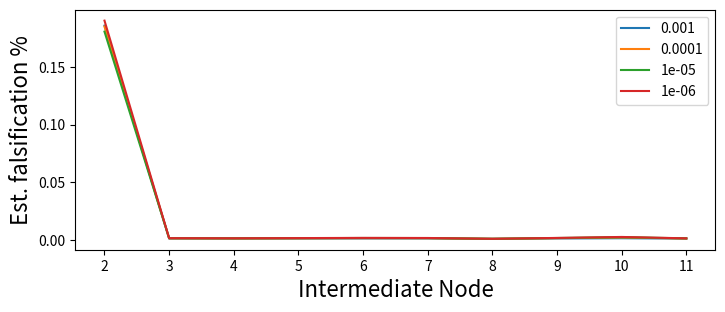
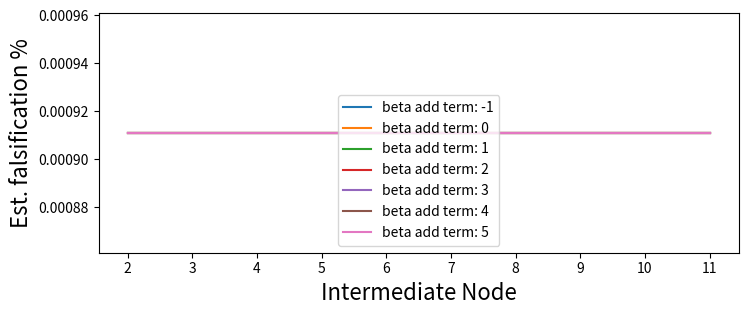

The matplotlib source for these figures, in order: (Note: this script raises an exception after producing the figures.)
# -*- coding: utf-8 -*-
"""
Created on Fri Jul 10 09:15:52 2020

@author: FloYd
"""
import numpy as np
import scipy.optimize as spo
import matplotlib.pyplot as plt
import numpy.random as npr

def PlumleeEstimates(ydata, numsamples, A, sens, spec):
    beta0 = -5 * np.ones(A.shape[1]+A.shape[0])
    
    def invlogit(beta):
        return np.exp(beta)/(np.exp(beta)+1)
    def logit(p):
        return np.log(p/(1-p)) 
    def mynegloglik(beta, ydata, numsamples, A, sens, spec):
        betaI = beta[0:A.shape[1]]
        betaJ = beta[A.shape[1]:]
        probs = (1-invlogit(betaJ)) * np.array(A @ invlogit(betaI)) + invlogit(betaJ)
        probsz = probs*sens + (1-probs) * (1-spec)
        return -np.sum(ydata * np.log(probsz) + (numsamples-ydata) * np.log(1-probsz)) \
            + 4 * 1/2*np.sum(np.abs((betaJ - beta0[A.shape[1]:]))) #have to regularize to prevent problems
    
    bounds = spo.Bounds(beta0-2, beta0+8)
    opval = spo.minimize(mynegloglik, beta0+5,
                         args=(ydata, numsamples, A, sens, spec),
                         method='L-BFGS-B',
                         options={'disp': False},
                         bounds=bounds)
    return invlogit(opval.x)[0:A.shape[1]], invlogit(opval.x)[A.shape[1]:]


#test case
A = np.matrix([[0.5, 0.25, 0.25], 
    [0.001, 0.499, 0.5],
   [0.75, 0.001, 0.249],
    [0.499, 0.001, 0.5],
    [0.001, 0.249, 0.75],
    [0.001, 0.001, 0.998]])
pI = np.array((0.001, 0.2, 0.001))
pJ = np.array((0.001, 0.001, 0.2, 0.001, 0.001, 0.001))
sens = 0.99
spec = 0.99
realproby = (1-pJ) * np.array((A @ pI)) + pJ #optimal testing
realprobz = realproby * sens + (1-realproby) * (1-spec) #real testing
numsamples = (100 * np.ones(A.shape[0])).astype('int')
ydata =np.random.binomial(numsamples,realprobz)

importerhat, outlethat = PlumleeEstimates(ydata, numsamples, A, sens, spec)
#print(importerhat)
#print(outlethat)


yd = np.array([ 0,  0,  1,  0,  0,  0,  1,  0,  0,  2,  0,  1,  1,  0,  0,  1,  0,
        0,  0,  0,  0,  1,  0,  0,  3,  0,  0,  2,  1,  0,  0,  1,  1,  0,
        0,  1,  1,  2,  0,  0,  0,  0,  0,  0,  0,  1,  5,  4,  3,  0,  0,
        0, 16,  0,  1,  2,  0,  1,  0,  2,  3,  0,  0,  1,  3,  1,  0,  2,
        0,  2,  1,  1,  0,  2,  0,  0,  0,  3,  1,  4,  0,  4,  0,  1,  1,
        0,  1,  1,  0,  1,  0,  0,  0,  0,  1,  0,  0,  0,  0,  3,  2,  1,
        4,  0,  0,  1])
    
nsamp = np.array([17, 17, 17, 17, 17, 17, 17, 17, 17, 17, 16, 16, 17, 17, 17, 17, 17,
       17, 17, 17, 17, 17, 17, 17, 17, 17, 17, 17, 17, 17, 17, 17, 17, 17,
       16, 16, 17, 17, 17, 17, 17, 15, 16, 17, 17, 15, 18, 18, 18, 18, 18,
       18, 18, 18, 18, 18, 18, 18, 17, 17, 17, 17, 17, 17, 17, 17, 17, 17,
       17, 17, 18, 18, 18, 18, 18, 18, 18, 18, 18, 18, 18, 18, 17, 17, 17,
       17, 17, 17, 17, 17, 17, 17, 16, 16, 17, 16, 17, 17, 17, 15, 17, 17,
       17, 17, 17, 17])

A = np.matrix([[0.        , 0.        , 0.13410753, 0.04653763, 0.        ,
        0.81935484, 0.        , 0.        , 0.        , 0.        ],
       [0.        , 0.        , 0.        , 0.        , 0.        ,
        0.        , 0.        , 0.        , 0.        , 1.        ],
       [0.        , 0.12231559, 0.        , 0.        , 0.        ,
        0.07480029, 0.        , 0.        , 0.80288412, 0.        ],
       [0.        , 1.        , 0.        , 0.        , 0.        ,
        0.        , 0.        , 0.        , 0.        , 0.        ],
       [0.        , 0.        , 0.        , 0.        , 1.        ,
        0.        , 0.        , 0.        , 0.        , 0.        ],
       [0.        , 0.        , 0.        , 0.        , 0.        ,
        0.        , 0.        , 0.        , 0.        , 1.        ],
       [0.        , 0.        , 1.        , 0.        , 0.        ,
        0.        , 0.        , 0.        , 0.        , 0.        ],
       [0.        , 0.        , 0.        , 0.        , 0.        ,
        0.        , 0.        , 0.        , 0.        , 1.        ],
       [0.        , 0.        , 0.98690101, 0.        , 0.        ,
        0.        , 0.01309899, 0.        , 0.        , 0.        ],
       [0.        , 0.        , 0.        , 0.96197938, 0.03802062,
        0.        , 0.        , 0.        , 0.        , 0.        ],
       [0.        , 1.        , 0.        , 0.        , 0.        ,
        0.        , 0.        , 0.        , 0.        , 0.        ],
       [1.        , 0.        , 0.        , 0.        , 0.        ,
        0.        , 0.        , 0.        , 0.        , 0.        ],
       [0.        , 1.        , 0.        , 0.        , 0.        ,
        0.        , 0.        , 0.        , 0.        , 0.        ],
       [0.        , 0.        , 0.        , 0.        , 0.        ,
        0.        , 0.        , 0.        , 0.        , 1.        ],
       [0.        , 0.        , 0.        , 0.        , 0.        ,
        0.        , 0.0740818 , 0.9259182 , 0.        , 0.        ],
       [0.        , 0.        , 0.        , 1.        , 0.        ,
        0.        , 0.        , 0.        , 0.        , 0.        ],
       [0.        , 0.        , 0.        , 0.        , 0.        ,
        0.        , 1.        , 0.        , 0.        , 0.        ],
       [0.        , 0.52206835, 0.        , 0.20125536, 0.        ,
        0.        , 0.        , 0.0505131 , 0.2261632 , 0.        ],
       [0.        , 0.        , 0.        , 0.        , 1.        ,
        0.        , 0.        , 0.        , 0.        , 0.        ],
       [0.        , 0.        , 1.        , 0.        , 0.        ,
        0.        , 0.        , 0.        , 0.        , 0.        ],
       [0.        , 0.        , 0.        , 0.        , 0.        ,
        0.        , 0.        , 0.        , 0.        , 1.        ],
       [0.        , 0.        , 0.        , 0.        , 0.        ,
        0.        , 0.        , 0.        , 0.        , 1.        ],
       [0.        , 0.        , 0.        , 1.        , 0.        ,
        0.        , 0.        , 0.        , 0.        , 0.        ],
       [0.        , 0.13193963, 0.        , 0.        , 0.        ,
        0.86806037, 0.        , 0.        , 0.        , 0.        ],
       [1.        , 0.        , 0.        , 0.        , 0.        ,
        0.        , 0.        , 0.        , 0.        , 0.        ],
       [0.        , 0.        , 0.        , 0.        , 0.        ,
        0.        , 1.        , 0.        , 0.        , 0.        ],
       [0.        , 0.83773799, 0.        , 0.        , 0.        ,
        0.        , 0.01288245, 0.14937956, 0.        , 0.        ],
       [0.        , 0.        , 0.        , 0.        , 1.        ,
        0.        , 0.        , 0.        , 0.        , 0.        ],
       [0.        , 0.        , 0.        , 0.        , 0.        ,
        0.        , 1.        , 0.        , 0.        , 0.        ],
       [0.        , 0.        , 0.00418479, 0.        , 0.        ,
        0.        , 0.        , 0.        , 0.99581521, 0.        ],
       [0.        , 0.        , 0.04306341, 0.42632779, 0.        ,
        0.        , 0.        , 0.        , 0.5306088 , 0.        ],
       [0.        , 0.        , 0.        , 0.        , 0.        ,
        0.        , 0.        , 1.        , 0.        , 0.        ],
       [0.        , 0.        , 0.        , 0.        , 0.        ,
        0.        , 0.        , 0.        , 0.        , 1.        ],
       [0.        , 0.        , 0.        , 0.        , 0.        ,
        0.        , 0.        , 1.        , 0.        , 0.        ],
       [0.        , 0.        , 0.        , 1.        , 0.        ,
        0.        , 0.        , 0.        , 0.        , 0.        ],
       [0.        , 0.        , 0.        , 0.25108295, 0.        ,
        0.74891705, 0.        , 0.        , 0.        , 0.        ],
       [0.        , 0.        , 0.        , 1.        , 0.        ,
        0.        , 0.        , 0.        , 0.        , 0.        ],
       [0.        , 0.        , 0.        , 0.        , 0.        ,
        0.        , 0.        , 0.        , 1.        , 0.        ],
       [0.        , 0.        , 0.        , 0.        , 0.        ,
        0.        , 1.        , 0.        , 0.        , 0.        ],
       [0.        , 1.        , 0.        , 0.        , 0.        ,
        0.        , 0.        , 0.        , 0.        , 0.        ],
       [0.        , 0.        , 0.        , 0.        , 0.        ,
        0.        , 0.        , 0.        , 0.        , 1.        ],
       [0.        , 0.        , 0.        , 0.        , 0.        ,
        0.        , 0.        , 0.        , 1.        , 0.        ],
       [0.        , 0.        , 0.        , 0.7792489 , 0.        ,
        0.2207511 , 0.        , 0.        , 0.        , 0.        ],
       [0.        , 0.        , 1.        , 0.        , 0.        ,
        0.        , 0.        , 0.        , 0.        , 0.        ],
       [0.        , 0.        , 0.        , 0.        , 0.85242147,
        0.14757853, 0.        , 0.        , 0.        , 0.        ],
       [0.        , 0.        , 0.        , 0.        , 0.        ,
        0.        , 1.        , 0.        , 0.        , 0.        ],
       [1.        , 0.        , 0.        , 0.        , 0.        ,
        0.        , 0.        , 0.        , 0.        , 0.        ],
       [1.        , 0.        , 0.        , 0.        , 0.        ,
        0.        , 0.        , 0.        , 0.        , 0.        ],
       [1.        , 0.        , 0.        , 0.        , 0.        ,
        0.        , 0.        , 0.        , 0.        , 0.        ],
       [0.        , 0.        , 0.        , 0.        , 1.        ,
        0.        , 0.        , 0.        , 0.        , 0.        ],
       [0.        , 0.        , 0.        , 0.        , 1.        ,
        0.        , 0.        , 0.        , 0.        , 0.        ],
       [0.        , 0.        , 0.        , 0.39669049, 0.        ,
        0.        , 0.60330951, 0.        , 0.        , 0.        ],
       [0.        , 0.62679788, 0.        , 0.        , 0.37320212,
        0.        , 0.        , 0.        , 0.        , 0.        ],
       [0.        , 0.        , 0.        , 0.        , 0.62263703,
        0.        , 0.26694614, 0.        , 0.11041683, 0.        ],
       [0.        , 0.        , 0.        , 0.        , 0.        ,
        1.        , 0.        , 0.        , 0.        , 0.        ],
       [0.        , 0.62795531, 0.        , 0.        , 0.        ,
        0.        , 0.37204469, 0.        , 0.        , 0.        ],
       [0.        , 0.62395642, 0.09112778, 0.        , 0.        ,
        0.        , 0.        , 0.28491581, 0.        , 0.        ],
       [0.        , 0.09407402, 0.14357073, 0.        , 0.        ,
        0.12737456, 0.        , 0.34049799, 0.        , 0.29448271],
       [0.        , 0.        , 0.        , 0.        , 0.        ,
        0.        , 0.        , 1.        , 0.        , 0.        ],
       [0.78904927, 0.        , 0.        , 0.        , 0.        ,
        0.21095073, 0.        , 0.        , 0.        , 0.        ],
       [0.        , 0.        , 0.        , 0.        , 0.        ,
        0.        , 0.        , 0.78808446, 0.21191554, 0.        ],
       [0.        , 0.        , 0.        , 0.9587776 , 0.        ,
        0.        , 0.        , 0.        , 0.0412224 , 0.        ],
       [0.        , 0.        , 0.        , 0.        , 0.        ,
        0.        , 0.        , 0.00709284, 0.        , 0.99290716],
       [0.26276553, 0.        , 0.        , 0.        , 0.        ,
        0.09955912, 0.        , 0.63767535, 0.        , 0.        ],
       [0.        , 0.        , 0.        , 0.        , 0.0103211 ,
        0.7761115 , 0.        , 0.        , 0.        , 0.2135674 ],
       [0.        , 0.08205917, 0.        , 0.        , 0.        ,
        0.        , 0.        , 0.        , 0.91794083, 0.        ],
       [0.        , 0.        , 0.        , 0.        , 0.84865666,
        0.15134334, 0.        , 0.        , 0.        , 0.        ],
       [0.66798956, 0.        , 0.        , 0.        , 0.        ,
        0.        , 0.        , 0.        , 0.33201044, 0.        ],
       [0.        , 0.        , 0.06583428, 0.        , 0.        ,
        0.        , 0.        , 0.        , 0.93416572, 0.        ],
       [0.19248957, 0.        , 0.        , 0.29235049, 0.        ,
        0.        , 0.        , 0.14770515, 0.        , 0.3674548 ],
       [0.        , 0.        , 0.        , 0.        , 0.        ,
        0.98781952, 0.        , 0.        , 0.01218048, 0.        ],
       [0.        , 0.        , 1.        , 0.        , 0.        ,
        0.        , 0.        , 0.        , 0.        , 0.        ],
       [0.        , 0.        , 0.79107098, 0.        , 0.        ,
        0.        , 0.        , 0.        , 0.20892902, 0.        ],
       [0.        , 0.        , 0.        , 0.        , 0.        ,
        0.        , 0.        , 0.        , 1.        , 0.        ],
       [0.        , 0.        , 0.        , 0.        , 1.        ,
        0.        , 0.        , 0.        , 0.        , 0.        ],
       [0.        , 0.93330292, 0.        , 0.        , 0.        ,
        0.        , 0.        , 0.        , 0.        , 0.06669708],
       [0.        , 0.        , 0.        , 0.        , 0.        ,
        0.        , 0.00517534, 0.92993975, 0.06488491, 0.        ],
       [0.        , 0.65084893, 0.        , 0.        , 0.        ,
        0.        , 0.        , 0.        , 0.34915107, 0.        ],
       [0.        , 0.        , 0.        , 0.        , 0.        ,
        0.        , 0.04949966, 0.03468031, 0.91582003, 0.        ],
       [0.        , 0.        , 0.        , 0.        , 1.        ,
        0.        , 0.        , 0.        , 0.        , 0.        ],
       [0.        , 0.26684476, 0.        , 0.56567231, 0.        ,
        0.        , 0.00304245, 0.05246364, 0.        , 0.11197685],
       [0.82492038, 0.        , 0.17507962, 0.        , 0.        ,
        0.        , 0.        , 0.        , 0.        , 0.        ],
       [0.        , 0.88720879, 0.        , 0.        , 0.        ,
        0.        , 0.        , 0.        , 0.11279121, 0.        ],
       [0.        , 0.        , 1.        , 0.        , 0.        ,
        0.        , 0.        , 0.        , 0.        , 0.        ],
       [0.        , 0.        , 0.        , 0.        , 0.47033024,
        0.        , 0.        , 0.12633299, 0.40333677, 0.        ],
       [0.        , 0.        , 0.        , 0.        , 0.        ,
        0.79872965, 0.        , 0.20127035, 0.        , 0.        ],
       [0.        , 0.        , 1.        , 0.        , 0.        ,
        0.        , 0.        , 0.        , 0.        , 0.        ],
       [0.        , 0.        , 0.        , 0.        , 0.        ,
        0.        , 0.        , 1.        , 0.        , 0.        ],
       [0.        , 0.        , 0.        , 0.        , 0.        ,
        0.        , 0.        , 1.        , 0.        , 0.        ],
       [0.        , 0.        , 0.        , 0.        , 0.        ,
        0.        , 0.        , 1.        , 0.        , 0.        ],
       [0.        , 0.        , 1.        , 0.        , 0.        ,
        0.        , 0.        , 0.        , 0.        , 0.        ],
       [0.        , 0.        , 0.        , 0.74472256, 0.13336852,
        0.        , 0.12190893, 0.        , 0.        , 0.        ],
       [0.        , 0.        , 0.        , 0.        , 0.        ,
        0.        , 1.        , 0.        , 0.        , 0.        ],
       [0.        , 0.        , 0.        , 0.        , 0.        ,
        1.        , 0.        , 0.        , 0.        , 0.        ],
       [0.        , 0.        , 0.        , 1.        , 0.        ,
        0.        , 0.        , 0.        , 0.        , 0.        ],
       [0.        , 0.        , 0.        , 0.        , 0.        ,
        0.        , 1.        , 0.        , 0.        , 0.        ],
       [0.        , 0.        , 0.02960383, 0.        , 0.59982586,
        0.        , 0.        , 0.37057031, 0.        , 0.        ],
       [0.        , 0.        , 0.        , 0.        , 0.        ,
        0.99319667, 0.        , 0.00680333, 0.        , 0.        ],
       [0.        , 0.        , 0.        , 0.        , 0.        ,
        0.        , 1.        , 0.        , 0.        , 0.        ],
       [1.        , 0.        , 0.        , 0.        , 0.        ,
        0.        , 0.        , 0.        , 0.        , 0.        ],
       [0.88326046, 0.03324808, 0.08349146, 0.        , 0.        ,
        0.        , 0.        , 0.        , 0.        , 0.        ],
       [0.        , 0.        , 0.        , 0.        , 0.        ,
        0.        , 0.        , 0.        , 0.        , 1.        ],
       [1.        , 0.        , 0.        , 0.        , 0.        ,
        0.        , 0.        , 0.        , 0.        , 0.        ],
       [0.        , 0.        , 0.        , 0.        , 0.        ,
        0.        , 1.        , 0.        , 0.        , 0.        ],
       [0.        , 0.        , 1.        , 0.        , 0.        ,
        0.        , 0.        , 0.        , 0.        , 0.        ],
       [0.        , 1.        , 0.        , 0.        , 0.        ,
        0.        , 0.        , 0.        , 0.        , 0.        ]])

sens = 0.99
spec = 0.99

### CHANGE INITIAL EPSILON FOR A
epsVec = [0.001,1e-4,1e-5,1e-6]
importerHatVec = []
for e in epsVec:
    A = A + e
    importerhat, outlethat = PlumleeEstimates(yd, nsamp, A, sens, spec)
    importerHatVec.append(importerhat.tolist())
#print(importerhat)
#print(outlethat)

importerHatVec

fig = plt.figure()
ax = fig.add_axes([0,0,1,0.5])
#ax.bar(['2', '3', '4', '5', '6', '7', '8', '9', '10', '11'], importerHatVec[0],
#       align='center',ecolor='black',
#       capsize=5,color='lightcoral',edgecolor='firebrick')
ax.set_xlabel('Intermediate Node',fontsize=16)
ax.set_ylabel('Est. falsification %',fontsize=16)
line1, = ax.plot(['2', '3', '4', '5', '6', '7', '8', '9', '10', '11'], importerHatVec[0])
line2, = ax.plot(['2', '3', '4', '5', '6', '7', '8', '9', '10', '11'], importerHatVec[1])
line3, = ax.plot(['2', '3', '4', '5', '6', '7', '8', '9', '10', '11'], importerHatVec[2])
line4, = ax.plot(['2', '3', '4', '5', '6', '7', '8', '9', '10', '11'], importerHatVec[3])
line1.set_label(epsVec[0])
line2.set_label(epsVec[1])
line3.set_label(epsVec[2])
line4.set_label(epsVec[3])
ax.legend()


### CHANGE INITIAL BETA

betaVec = [-1,0,1,2,3,4,5]
importerHatVec = []
for b in betaVec:
    A = A + 0.001
    def PlumleeEstimates(ydata, numsamples, A, sens, spec):
        beta0 = -5 * np.ones(A.shape[1]+A.shape[0])
        
        def invlogit(beta):
            return np.exp(beta)/(np.exp(beta)+1)
        def logit(p):
            return np.log(p/(1-p)) 
        def mynegloglik(beta, ydata, numsamples, A, sens, spec):
            betaI = beta[0:A.shape[1]]
            betaJ = beta[A.shape[1]:]
            probs = (1-invlogit(betaJ)) * np.array(A @ invlogit(betaI)) + invlogit(betaJ)
            probsz = probs*sens + (1-probs) * (1-spec)
            return -np.sum(ydata * np.log(probsz) + (numsamples-ydata) * np.log(1-probsz)) \
                + 4 * 1/4*np.sum(np.abs((betaJ - beta[A.shape[1]:]))) #have to regularize to prevent problems
        
        bounds = spo.Bounds(beta0-2, beta0+8)
        opval = spo.minimize(mynegloglik, beta0,
                             args=(ydata, numsamples, A, sens, spec),
                             method='L-BFGS-B',
                             options={'disp': False},
                             bounds=bounds)
        return invlogit(opval.x)[0:A.shape[1]], invlogit(opval.x)[A.shape[1]:]
    
    importerhat, outlethat = PlumleeEstimates(yd, nsamp, A, sens, spec)
    importerHatVec.append(importerhat.tolist())

importerHatVec

fig = plt.figure()
ax = fig.add_axes([0,0,1,0.5])
#ax.bar(['2', '3', '4', '5', '6', '7', '8', '9', '10', '11'], importerHatVec[0],
#       align='center',ecolor='black',
#       capsize=5,color='lightcoral',edgecolor='firebrick')
ax.set_xlabel('Intermediate Node',fontsize=16)
ax.set_ylabel('Est. falsification %',fontsize=16)
line1, = ax.plot(['2', '3', '4', '5', '6', '7', '8', '9', '10', '11'], importerHatVec[0])
line2, = ax.plot(['2', '3', '4', '5', '6', '7', '8', '9', '10', '11'], importerHatVec[1])
line3, = ax.plot(['2', '3', '4', '5', '6', '7', '8', '9', '10', '11'], importerHatVec[2])
line4, = ax.plot(['2', '3', '4', '5', '6', '7', '8', '9', '10', '11'], importerHatVec[3])
line5, = ax.plot(['2', '3', '4', '5', '6', '7', '8', '9', '10', '11'], importerHatVec[4])
line6, = ax.plot(['2', '3', '4', '5', '6', '7', '8', '9', '10', '11'], importerHatVec[5])
line7, = ax.plot(['2', '3', '4', '5', '6', '7', '8', '9', '10', '11'], importerHatVec[6])
line1.set_label('beta add term: ' + str(betaVec[0]))
line2.set_label('beta add term: ' + str(betaVec[1]))
line3.set_label('beta add term: ' + str(betaVec[2]))
line4.set_label('beta add term: ' + str(betaVec[3]))
line5.set_label('beta add term: ' + str(betaVec[4]))
line6.set_label('beta add term: ' + str(betaVec[5]))
line7.set_label('beta add term: ' + str(betaVec[6]))
ax.legend()







#test case
A = np.matrix([[0.5, 0.25, 0.25], 
    [0.001, 0.499, 0.5],
   [0.75, 0.001, 0.249],
    [0.499, 0.001, 0.5],
    [0.001, 0.249, 0.75],
    [0.001, 0.001, 0.998]])
pI = np.array((0.001, 0.2, 0.001))
pJ = np.array((0.001, 0.001, 0.2, 0.001, 0.001, 0.001))
sens = 0.99
spec = 0.99
realproby = (1-pJ) * np.array((A @ pI)) + pJ #optimal testing
realprobz = realproby * sens + (1-realproby) * (1-spec) #real testing
numsamples = (100 * np.ones(A.shape[0])).astype('int')
ydata =np.random.binomial(numsamples,realprobz)


# METROPOLIS-HASTINGS
p = 0.10 # initialize w presumed SF rate
lapScale = 1 # initialize w 1; LOOK TO MODIFY
jumpDistStDev = 0.1 # standard deviation for the jumping distribution; LOOK TO MODIFY
x0 = npr.laplace(logit(p),lapScale,A.shape[0]+A.shape[1]) 
xinv = invlogit(x0)
tol = 0.02

ptArr = []
ptArr.append(x0)
numGens = 10000 # how many points to generate?
numRej = 0 # counter for rejections
for i in range(numGens):
    xCurr = ptArr[-1] #Last submitted point
    xProp = xCurr + npr.normal(loc=0.0,scale=jumpDistStDev,size=len(xCurr)) #Proposed point
    aRatio = mynegloglik(xProp, ydata, numsamples, A, sens, spec) \
         - mynegloglik(xCurr, ydata, numsamples, A, sens, spec)
    if npr.uniform(size=1) < np.exp(aRatio)-tol:
        ptArr.append(xProp)
        xCurr = np.copy(xProp)
    else:
        ptArr.append(np.copy(xCurr))
        numRej += 1
  
#plot of resulting distribution

testVec = []
for rw in ptArr:
    testVec.append(rw[4])
plt.plot(invlogit(testVec))
plt.hist(invlogit(testVec))
ptArr[99999]


























